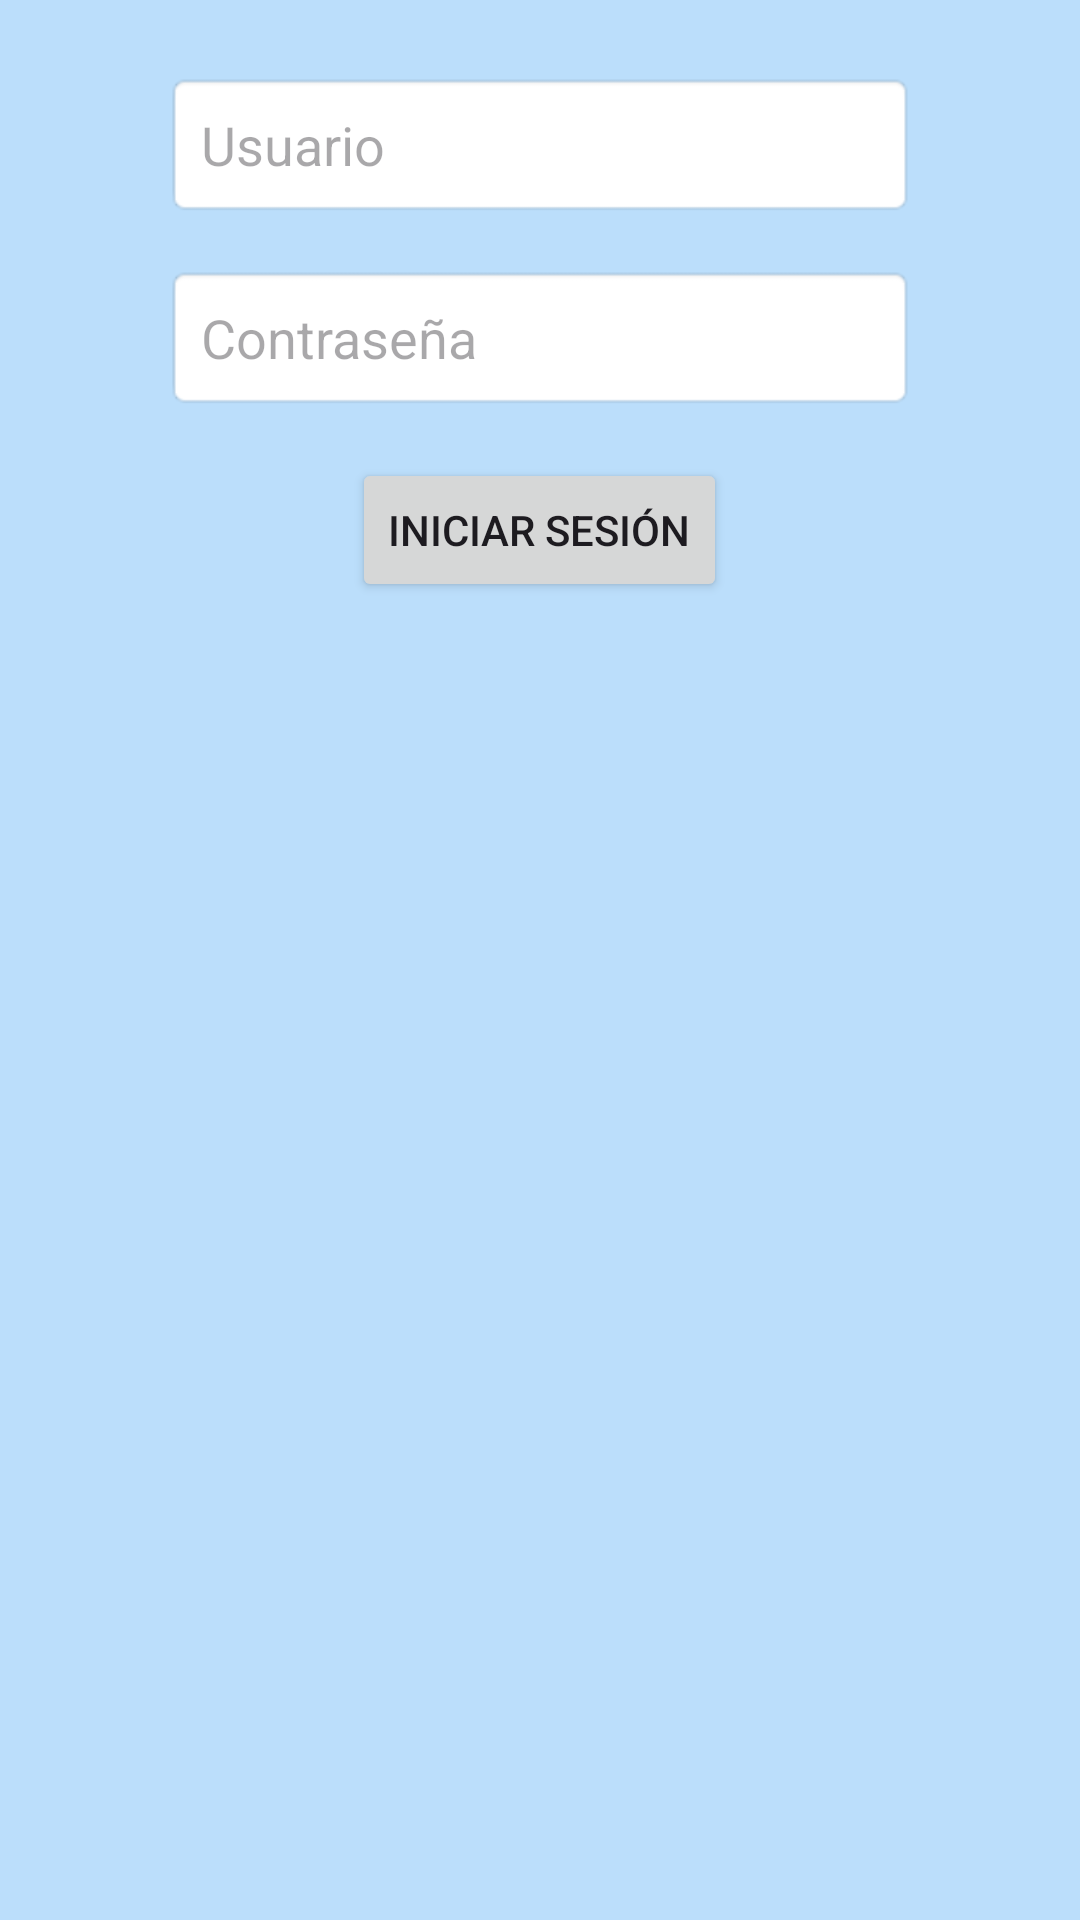

This screen was rendered from an Android layout file. Write that file and the resources it references.
<!-- AndroidManifest.xml: application theme Theme.Holly -->
<!-- res/layout/fragment_registrer_login.xml -->
<?xml version="1.0" encoding="utf-8"?>
<FrameLayout xmlns:android="http://schemas.android.com/apk/res/android"
    xmlns:tools="http://schemas.android.com/tools"
    android:layout_width="match_parent"
    android:layout_height="match_parent"
    android:background="@color/cardview_dark_background"
    tools:context=".Presentacion.ui.RegistrerLogin.RegistrerLoginFragment">

    <LinearLayout
        android:layout_width="match_parent"
        android:layout_height="match_parent"
        android:orientation="vertical"
        android:layout_gravity="center"
        android:background="#BBDEFB"
        android:padding="24dp">

        <EditText
            android:id="@+id/editTextUsername"
            android:layout_width="250dp"
            android:layout_height="wrap_content"
            android:hint="Usuario"
            android:inputType="text"
            android:padding="12dp"
            android:background="@android:drawable/editbox_background"
            android:layout_marginBottom="16dp"
            android:layout_gravity="center"/>

        <EditText
        android:id="@+id/editTextPassword"
        android:layout_width="250dp"
        android:layout_height="wrap_content"
        android:hint="Contraseña"
        android:inputType="textPassword"
        android:padding="12dp"
        android:background="@android:drawable/editbox_background"
        android:layout_marginBottom="16dp"
            android:layout_gravity="center"/>

        <Button
        android:id="@+id/button"
        android:layout_width="wrap_content"
        android:layout_height="wrap_content"
        android:text="Iniciar Sesión"
            android:layout_gravity="center"/>


    </LinearLayout>

</FrameLayout>
<!-- resources referenced by this layout -->
<resources>
  <style name="Theme.Holly" parent="Base.Theme.Holly" />
  <style name="Base.Theme.Holly" parent="Theme.Material3.DayNight.NoActionBar">
          
          
      </style>
</resources>
